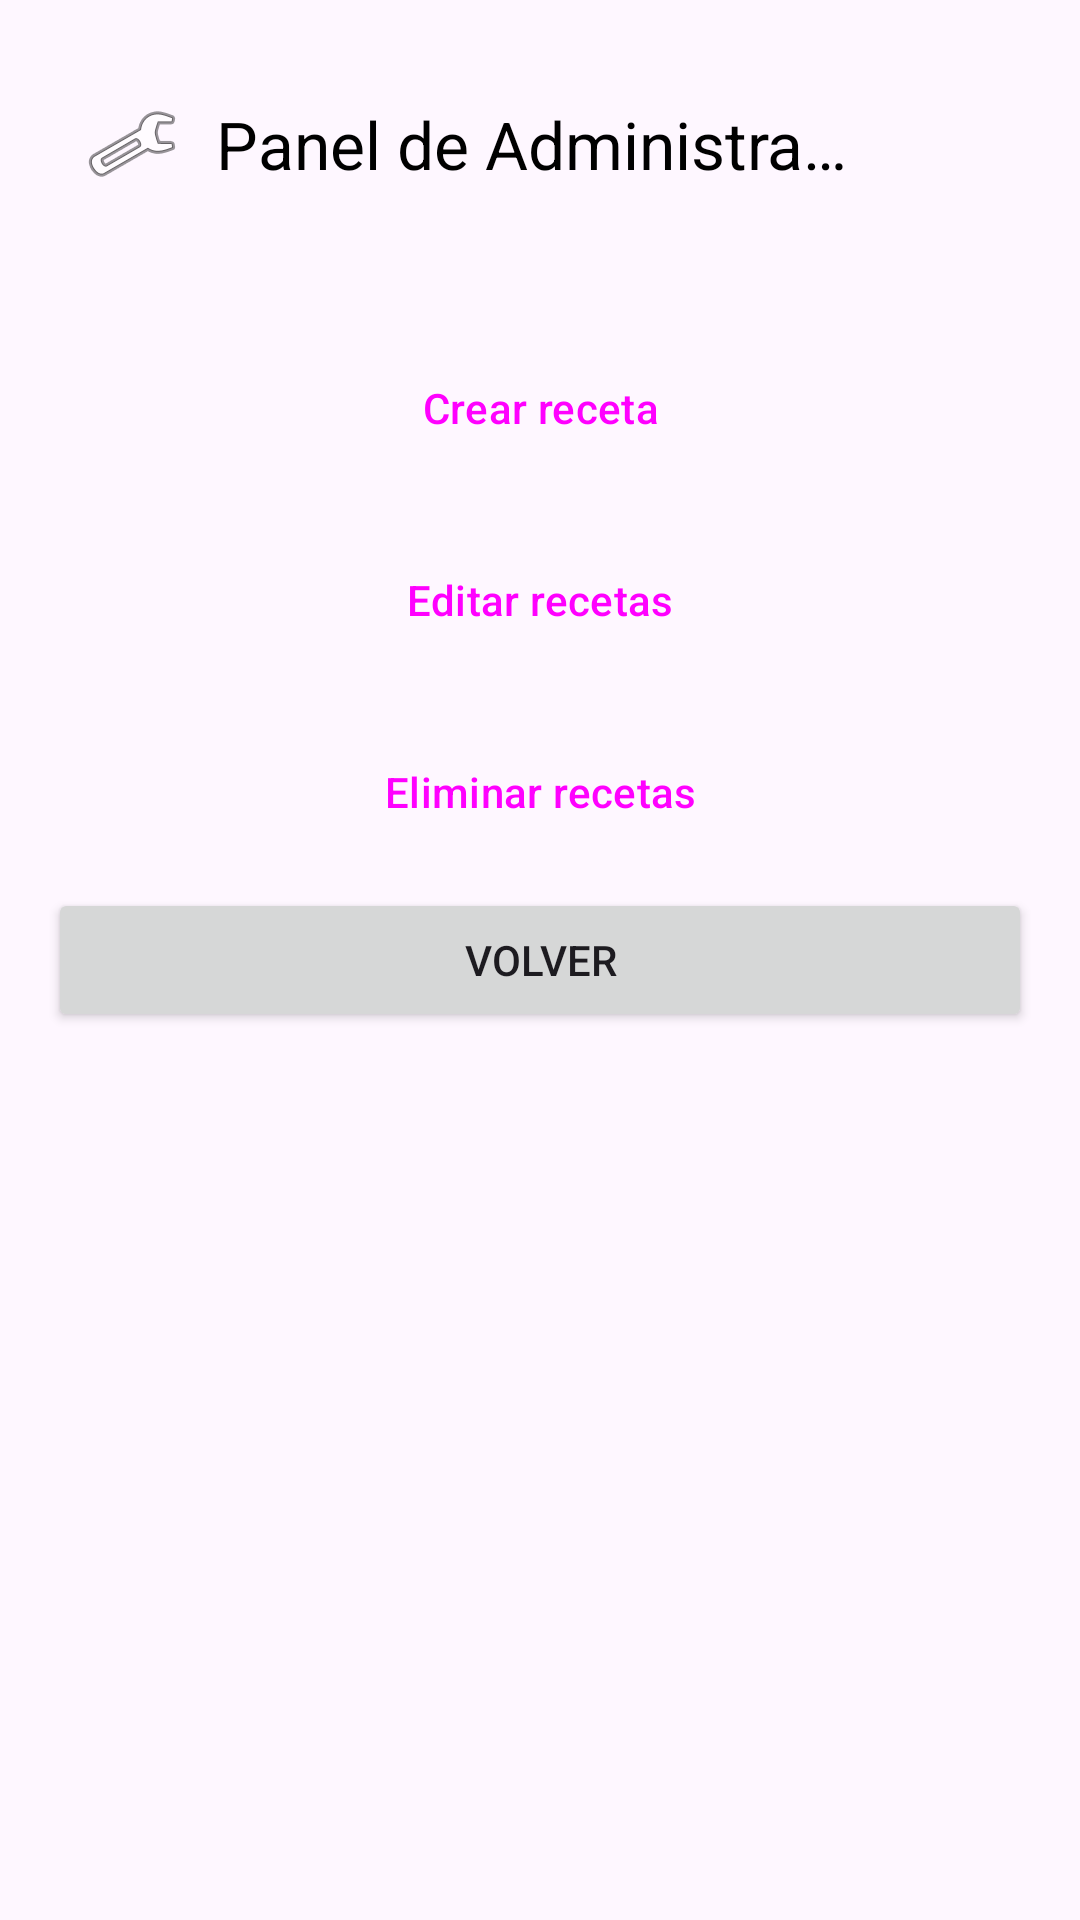

Layout XML and referenced resources for this Android screen:
<!-- AndroidManifest.xml: application theme Theme.QueCookBook -->
<!-- res/layout/activity_admin.xml -->
<?xml version="1.0" encoding="utf-8"?>
<LinearLayout xmlns:android="http://schemas.android.com/apk/res/android"
    xmlns:app="http://schemas.android.com/apk/res-auto"
    android:id="@+id/main"
    android:orientation="vertical"
    android:layout_width="match_parent"
    android:layout_height="match_parent"
    android:padding="16dp">

    <com.google.android.material.appbar.MaterialToolbar
        android:id="@+id/toolbar"
        android:layout_width="match_parent"
        android:layout_height="wrap_content"
        android:contentDescription="@string/cd_toolbar_admin"
        app:title="@string/panel_admin"
        app:titleCentered="true"
        app:titleTextColor="@android:color/black"
        app:navigationIcon="@android:drawable/ic_menu_manage"
        app:layout_scrollFlags="scroll|enterAlways"
        app:backgroundTint="?attr/colorPrimary" />

    <LinearLayout
        android:layout_width="match_parent"
        android:layout_height="wrap_content"
        android:orientation="vertical"
        android:layout_marginTop="24dp"
        android:gravity="center_horizontal">

        
        <Button
            android:id="@+id/btnCrear"
            android:layout_width="match_parent"
            android:layout_height="wrap_content"
            android:text="@string/crear_receta"
            android:layout_marginVertical="8dp"
            style="?attr/materialButtonOutlinedStyle"
            app:icon="@android:drawable/ic_input_add"
            app:iconGravity="textStart"
            app:iconPadding="16dp"
            app:cornerRadius="12dp" />

        
        <Button
            android:id="@+id/btnEditar"
            android:layout_width="match_parent"
            android:layout_height="wrap_content"
            android:text="@string/editar_recetas"
            android:layout_marginVertical="8dp"
            style="?attr/materialButtonOutlinedStyle"
            app:icon="@android:drawable/ic_menu_edit"
            app:iconGravity="textStart"
            app:iconPadding="16dp"
            app:cornerRadius="12dp" />

        
        <Button
            android:id="@+id/btnEliminar"
            style="?attr/materialButtonOutlinedStyle"
            android:layout_width="match_parent"
            android:layout_height="wrap_content"
            android:layout_marginVertical="8dp"
            android:text="@string/eliminar_recetas"
            app:cornerRadius="12dp"
            app:icon="@android:drawable/ic_menu_delete"
            app:iconGravity="textStart"
            app:iconPadding="16dp"
            app:iconTint="?attr/colorError" />

        <Button
            android:id="@+id/btnVolver"
            android:layout_width="match_parent"
            android:layout_height="wrap_content"
            android:text="Volver" />

    </LinearLayout>

</LinearLayout>
<!-- resources referenced by this layout -->
<resources>
  <string name="cd_toolbar_admin">Barra de herramientas del administrador</string>
  <string name="crear_receta">Crear receta</string>
  <string name="editar_recetas">Editar recetas</string>
  <string name="eliminar_recetas">Eliminar recetas</string>
  <string name="panel_admin">Panel de Administrador</string>
  <style name="Theme.QueCookBook" parent="Base.Theme.QueCookBook" />
  <style name="Base.Theme.QueCookBook" parent="Theme.Material3.DayNight.NoActionBar">
          
          
      </style>
</resources>
